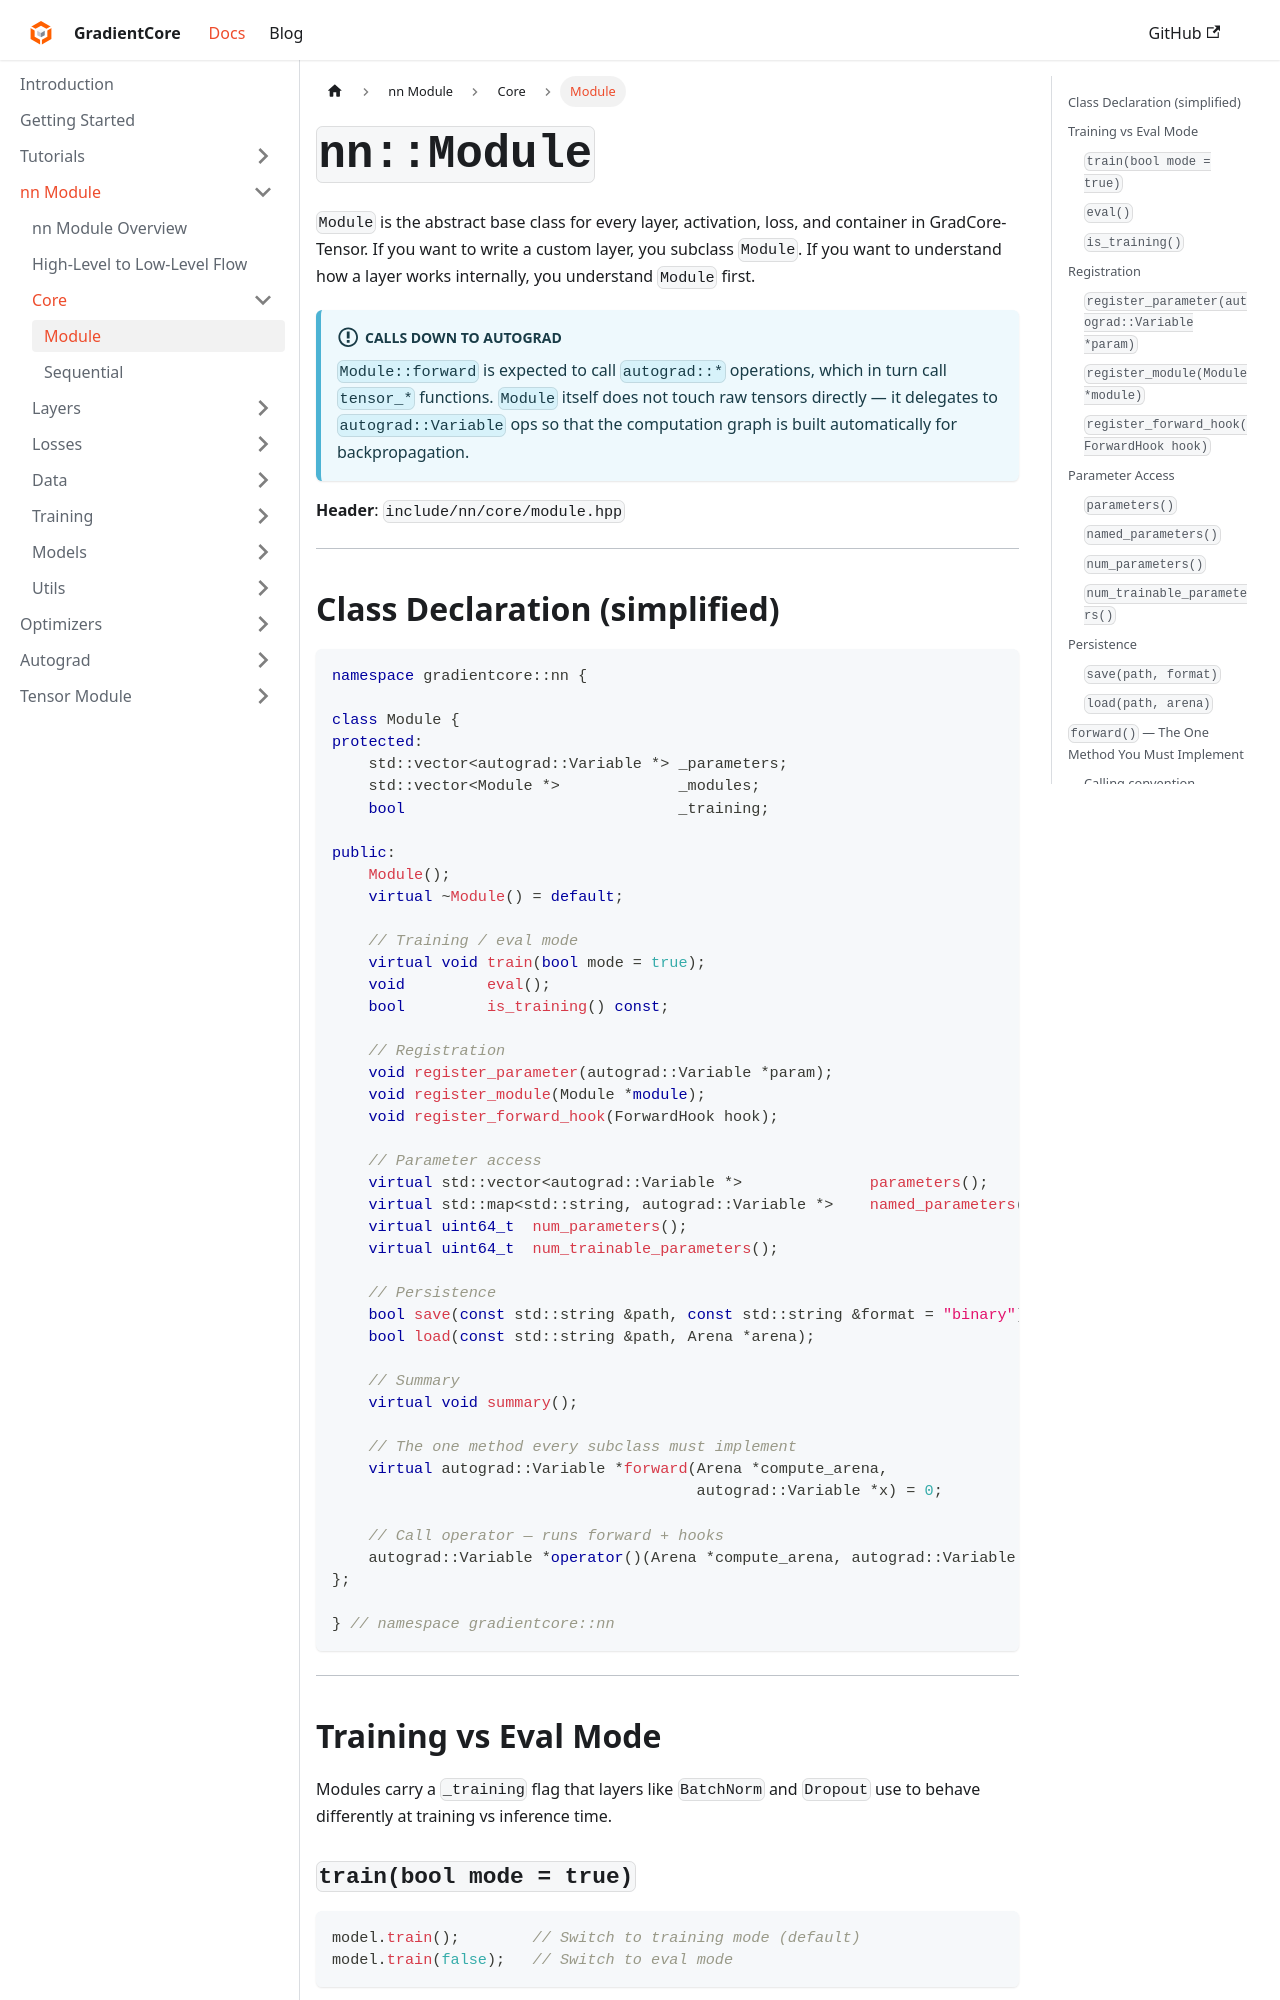

repository: spandan11106/GradCore-Tensor · page: docs/nn_module/core/module.html · generator: docusaurus

---
sidebar_position: 1
title: "Module"
---

# `nn::Module`

`Module` is the abstract base class for every layer, activation, loss, and container in GradCore-Tensor. If you want to write a custom layer, you subclass `Module`. If you want to understand how a layer works internally, you understand `Module` first.

:::info Calls down to autograd
`Module::forward` is expected to call `autograd::*` operations, which in turn call `tensor_*` functions. `Module` itself does not touch raw tensors directly — it delegates to `autograd::Variable` ops so that the computation graph is built automatically for backpropagation.
:::

**Header**: `include/nn/core/module.hpp`

---

## Class Declaration (simplified)

```cpp
namespace gradientcore::nn {

class Module {
protected:
    std::vector<autograd::Variable *> _parameters;
    std::vector<Module *>             _modules;
    bool                              _training;

public:
    Module();
    virtual ~Module() = default;

    // Training / eval mode
    virtual void train(bool mode = true);
    void         eval();
    bool         is_training() const;

    // Registration
    void register_parameter(autograd::Variable *param);
    void register_module(Module *module);
    void register_forward_hook(ForwardHook hook);

    // Parameter access
    virtual std::vector<autograd::Variable *>              parameters();
    virtual std::map<std::string, autograd::Variable *>    named_parameters();
    virtual uint64_t  num_parameters();
    virtual uint64_t  num_trainable_parameters();

    // Persistence
    bool save(const std::string &path, const std::string &format = "binary") const;
    bool load(const std::string &path, Arena *arena);

    // Summary
    virtual void summary();

    // The one method every subclass must implement
    virtual autograd::Variable *forward(Arena *compute_arena,
                                        autograd::Variable *x) = 0;

    // Call operator — runs forward + hooks
    autograd::Variable *operator()(Arena *compute_arena, autograd::Variable *x);
};

} // namespace gradientcore::nn
```

---
